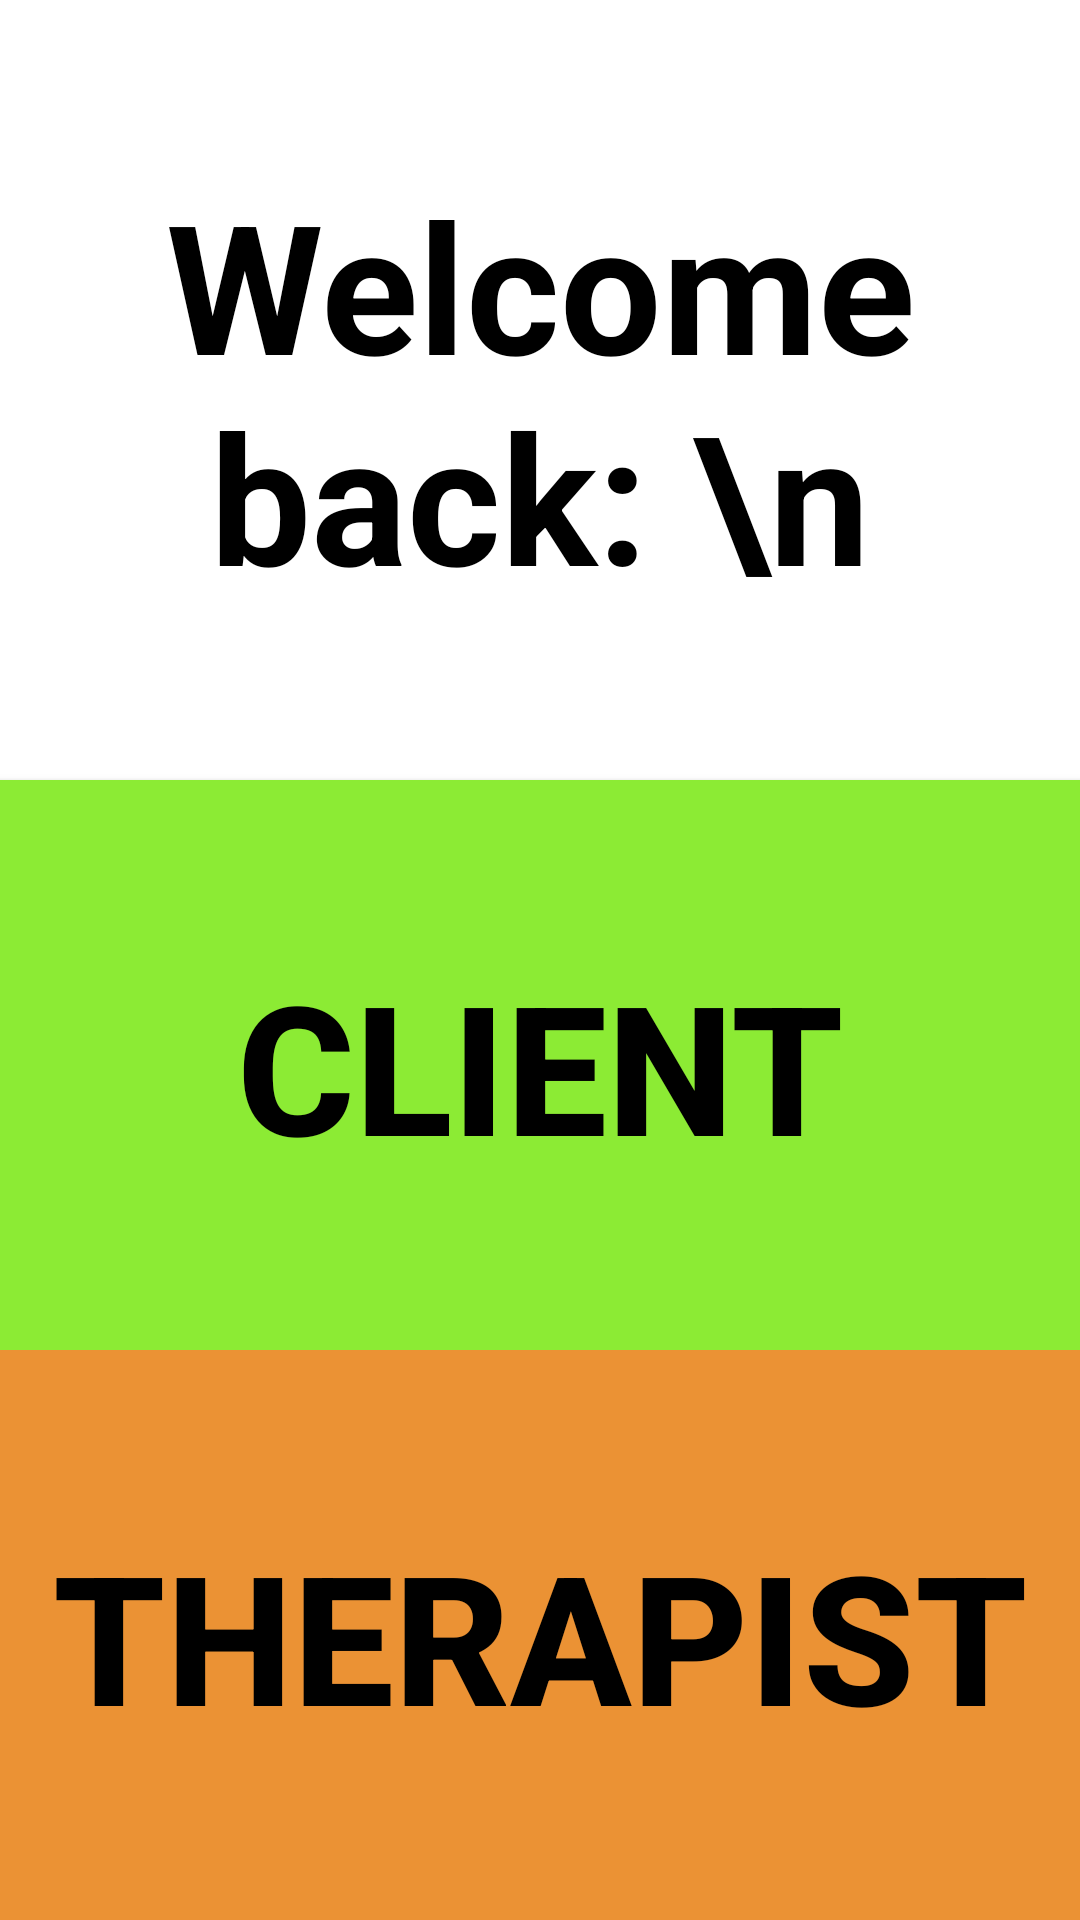

Here is an Android app screen rendered from its layout file. Give the layout XML and the strings, colors and styles it references.
<!-- AndroidManifest.xml: application theme Theme.AppCompat.NoActionBar -->
<!-- res/layout/activity_main.xml -->
<?xml version="1.0" encoding="utf-8"?>
<LinearLayout xmlns:android="http://schemas.android.com/apk/res/android"
    xmlns:app="http://schemas.android.com/apk/res-auto"
    xmlns:tools="http://schemas.android.com/tools"
    android:layout_width="match_parent"
    android:layout_height="match_parent"
    tools:context=".MainActivity"
    android:orientation="vertical"
    android:weightSum="3"
    android:background="@android:color/white">

    <TextView
        android:layout_width="match_parent"
        android:layout_height="wrap_content"
        android:id="@+id/welcomeMessageMain"
        android:text="Welcome back: \n"
        android:textColor="#000000"
        android:textSize="60sp"
        android:textStyle="bold"
        android:gravity="center"
        android:layout_weight="1">
    </TextView>

    <Button
        android:id="@+id/clientButton"
        android:layout_width="match_parent"
        android:layout_height="wrap_content"
        android:text="Client"
        android:layout_below="@+id/welcomeMessageMain"
        android:textColor="#000000"
        android:textSize="60sp"
        android:textStyle="bold"
        android:gravity="center"
        android:layout_weight="1"
        android:background="#8ceb34"
    />

    <Button
        android:id="@+id/therapistButton"
        android:layout_width="match_parent"
        android:layout_height="wrap_content"
        android:text="Therapist"
        android:layout_below="@+id/clientButton"
        android:textColor="#000000"
        android:textSize="60sp"
        android:textStyle="bold"
        android:gravity="center"
        android:layout_weight="1"
        android:background="#eb9234"
        />

</LinearLayout>
<!-- resources referenced by this layout -->
<resources>

</resources>
